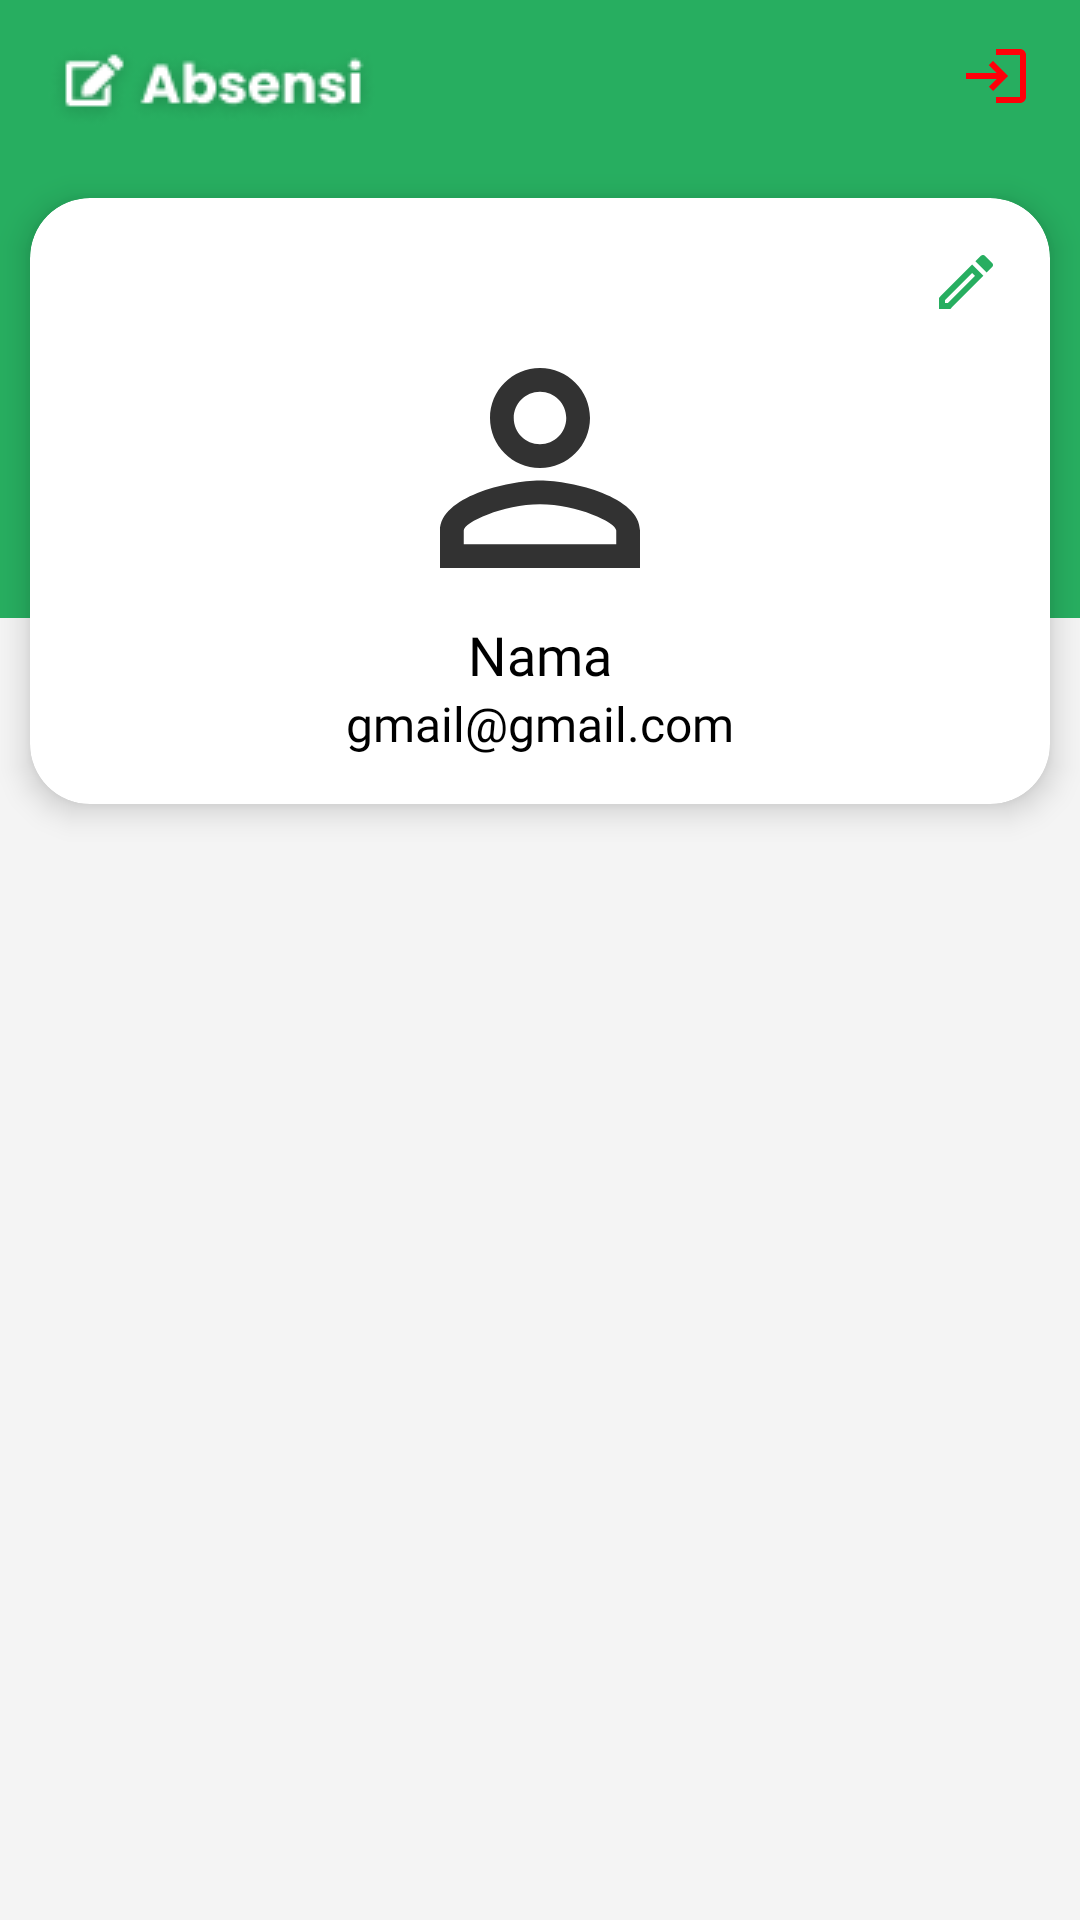

Write the Android layout XML for this screen, with the resource values it uses.
<!-- AndroidManifest.xml: application theme Theme.AbsensiGuru -->
<!-- res/layout/fragment_profile.xml -->
<?xml version="1.0" encoding="utf-8"?>
<RelativeLayout xmlns:android="http://schemas.android.com/apk/res/android"
    xmlns:app="http://schemas.android.com/apk/res-auto"
    android:layout_width="match_parent"
    android:layout_height="match_parent"
    android:background="#F4F4F4">

    <androidx.appcompat.widget.Toolbar
        android:id="@+id/top"
        android:layout_width="match_parent"
        android:layout_height="wrap_content"
        android:background="@color/green">

        <RelativeLayout
            android:layout_width="match_parent"
            android:layout_height="wrap_content"
            android:layout_marginEnd="16dp">

            <ImageView
                android:layout_width="wrap_content"
                android:layout_height="wrap_content"
                android:src="@drawable/logo_aben2" />

            <ImageView
                android:id="@+id/btn_logout"
                android:layout_width="wrap_content"
                android:layout_height="wrap_content"
                android:layout_alignParentEnd="true"
                android:background="?android:attr/selectableItemBackground"
                android:clickable="true"
                android:focusable="true"
                android:src="@drawable/ic_baseline_login_24" />

        </RelativeLayout>
    </androidx.appcompat.widget.Toolbar>

    <LinearLayout
        android:layout_width="match_parent"
        android:layout_height="150dp"
        android:layout_below="@id/top"
        android:background="@color/green" />

    <androidx.cardview.widget.CardView
        android:id="@+id/top2"
        android:layout_width="match_parent"
        android:layout_height="wrap_content"
        android:layout_below="@id/top"
        android:layout_margin="10dp"
        app:cardCornerRadius="20dp"
        app:cardElevation="6dp">

        <LinearLayout
            android:layout_width="match_parent"
            android:layout_height="wrap_content"
            android:orientation="vertical"
            android:padding="16dp">

            <LinearLayout
                android:layout_width="match_parent"
                android:layout_height="wrap_content"
                android:orientation="vertical">

                <ImageView
                    android:layout_width="wrap_content"
                    android:layout_height="wrap_content"
                    android:layout_gravity="end"
                    android:src="@drawable/ic_absen2" />
            </LinearLayout>

            <ImageView
                android:id="@+id/img_user"
                android:layout_width="100dp"
                android:layout_height="100dp"
                android:layout_gravity="center_horizontal"
                android:src="@drawable/ic_profile" />

            <ImageView
                android:id="@+id/img_default"
                android:visibility="gone"
                android:layout_width="100dp"
                android:layout_height="100dp"
                android:layout_gravity="center_horizontal"
                android:src="@drawable/ic_profile" />

            <TextView
                android:id="@+id/nama"
                android:layout_width="wrap_content"
                android:layout_height="wrap_content"
                android:layout_gravity="center_horizontal"
                android:fontFamily="@font/poppins_bold"
                android:text="Nama"
                android:textColor="@color/black"
                android:textSize="18sp" />

            <TextView
                android:id="@+id/email"
                android:layout_width="wrap_content"
                android:layout_height="wrap_content"
                android:layout_gravity="center_horizontal"
                android:fontFamily="@font/poppins_medium"
                android:text="gmail@gmail.com"
                android:textColor="@color/black"
                android:textSize="16sp" />
        </LinearLayout>
    </androidx.cardview.widget.CardView>
</RelativeLayout>
<!-- resources referenced by this layout -->
<resources>
  <color name="black">#FF000000</color>
  <color name="green">#27AE60</color>
  <!-- drawable ic_absen2 (drawable) -->
  <vector xmlns:android="http://schemas.android.com/apk/res/android"
      android:width="24dp"
      android:height="24dp"
      android:viewportWidth="24"
      android:viewportHeight="24">
    <path
        android:pathData="M14.06,9.02L14.98,9.94L5.92,19H5V18.08L14.06,9.02ZM17.66,3C17.41,3 17.15,3.1 16.96,3.29L15.13,5.12L18.88,8.87L20.71,7.04C21.1,6.65 21.1,6.02 20.71,5.63L18.37,3.29C18.17,3.09 17.92,3 17.66,3ZM14.06,6.19L3,17.25V21H6.75L17.81,9.94L14.06,6.19Z"
        android:fillColor="@color/green"/>
  </vector>
  <!-- drawable ic_baseline_login_24 (drawable) -->
  <vector android:height="24dp" android:tint="#FF0009"
      android:viewportHeight="24" android:viewportWidth="24"
      android:width="24dp" xmlns:android="http://schemas.android.com/apk/res/android">
      <path android:fillColor="@android:color/white" android:pathData="M11,7L9.6,8.4l2.6,2.6H2v2h10.2l-2.6,2.6L11,17l5,-5L11,7zM20,19h-8v2h8c1.1,0 2,-0.9 2,-2V5c0,-1.1 -0.9,-2 -2,-2h-8v2h8V19z"/>
  </vector>
  <!-- drawable ic_profile (drawable) -->
  <vector xmlns:android="http://schemas.android.com/apk/res/android"
      android:width="24dp"
      android:height="24dp"
      android:viewportWidth="24"
      android:viewportHeight="24">
    <path
        android:pathData="M12,5.9C13.16,5.9 14.1,6.84 14.1,8C14.1,9.16 13.16,10.1 12,10.1C10.84,10.1 9.9,9.16 9.9,8C9.9,6.84 10.84,5.9 12,5.9ZM12,14.9C14.97,14.9 18.1,16.36 18.1,17V18.1H5.9V17C5.9,16.36 9.03,14.9 12,14.9ZM12,4C9.79,4 8,5.79 8,8C8,10.21 9.79,12 12,12C14.21,12 16,10.21 16,8C16,5.79 14.21,4 12,4ZM12,13C9.33,13 4,14.34 4,17V20H20V17C20,14.34 14.67,13 12,13Z"
        android:fillColor="#323232"/>
  </vector>
  <!-- drawable logo_aben2: png bitmap (drawable, 3830 bytes) -->
  <style name="Theme.AbsensiGuru" parent="Theme.MaterialComponents.Light.NoActionBar">
          
          <item name="colorPrimary">@color/green</item>
          <item name="colorPrimaryVariant">@color/green</item>
          <item name="colorOnPrimary">@color/white</item>
          
          <item name="colorSecondary">@color/green</item>
          <item name="colorSecondaryVariant">@color/teal_700</item>
          <item name="colorOnSecondary">@color/black</item>
          
          <item name="android:statusBarColor" tools:targetApi="l">?attr/colorPrimaryVariant</item>
          
      </style>
  <color name="white">#FFFFFFFF</color>
  <color name="teal_700">#FF018786</color>
</resources>
